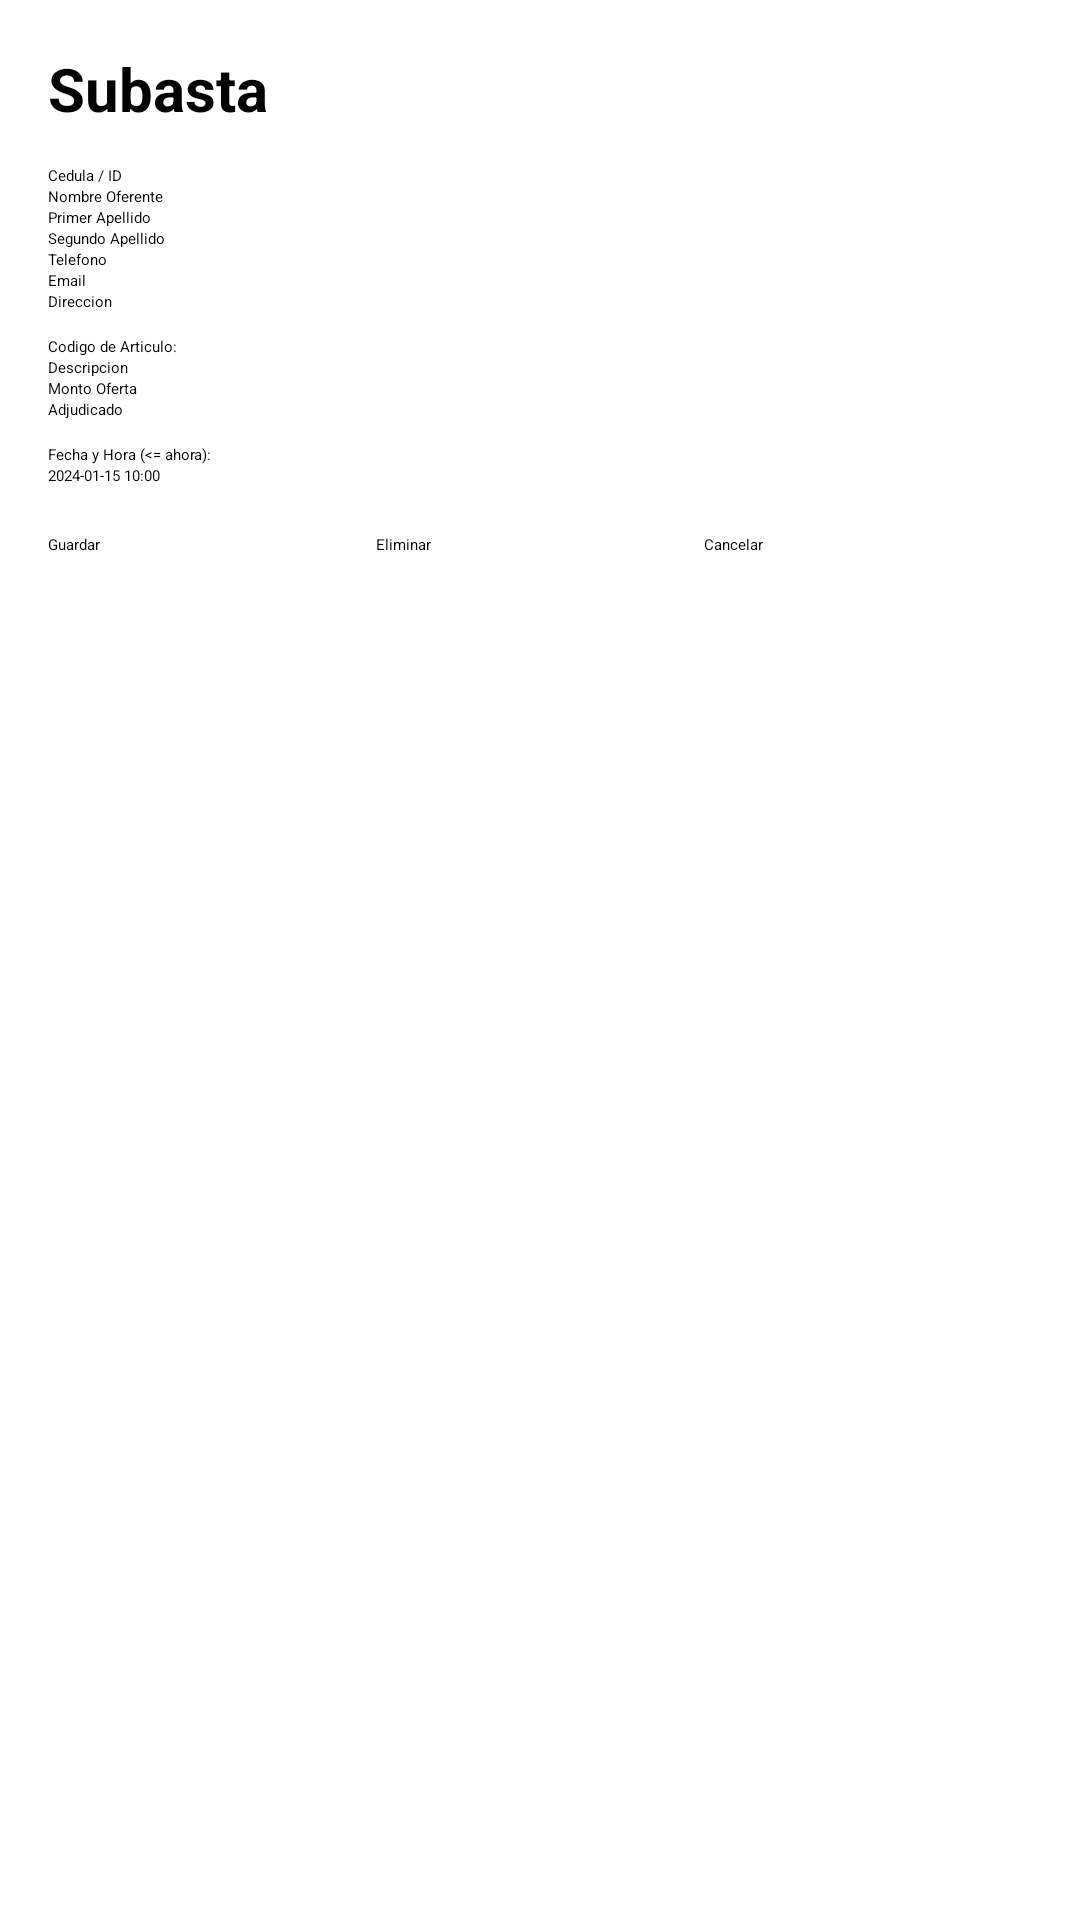

Layout XML and referenced resources for this Android screen:
<!-- AndroidManifest.xml: application theme Theme.ExamenI -->
<!-- res/layout/activity_bid_crud.xml -->
<?xml version="1.0" encoding="utf-8"?>
<ScrollView xmlns:android="http://schemas.android.com/apk/res/android"
    android:id="@+id/main"
    android:layout_width="match_parent"
    android:layout_height="match_parent"
    android:padding="16dp">

    <LinearLayout
        android:layout_width="match_parent"
        android:layout_height="wrap_content"
        android:orientation="vertical">

        <TextView
            android:layout_width="match_parent"
            android:layout_height="wrap_content"
            android:text="@string/bid_title"
            android:textSize="20sp"
            android:textStyle="bold"
            android:paddingBottom="12dp" />

        <EditText android:id="@+id/txtId" android:layout_width="match_parent" android:layout_height="wrap_content" android:hint="Cedula / ID" />
        <EditText android:id="@+id/txtName" android:layout_width="match_parent" android:layout_height="wrap_content" android:hint="Nombre Oferente" />
        <EditText android:id="@+id/txtFirstName" android:layout_width="match_parent" android:layout_height="wrap_content" android:hint="Primer Apellido" />
        <EditText android:id="@+id/txtLastName" android:layout_width="match_parent" android:layout_height="wrap_content" android:hint="Segundo Apellido" />
        <EditText android:id="@+id/txtPhone" android:layout_width="match_parent" android:layout_height="wrap_content" android:hint="Telefono" android:inputType="number" />
        <EditText android:id="@+id/txtEmail" android:layout_width="match_parent" android:layout_height="wrap_content" android:hint="Email" android:inputType="textEmailAddress" />
        <EditText android:id="@+id/txtAddress" android:layout_width="match_parent" android:layout_height="wrap_content" android:hint="Direccion" />

        <TextView android:layout_width="match_parent" android:layout_height="wrap_content" android:text="Codigo de Articulo:" android:layout_marginTop="8dp"/>
        <Spinner android:id="@+id/spnArticleCode" android:layout_width="match_parent" android:layout_height="wrap_content" />

        <EditText android:id="@+id/txtDescription" android:layout_width="match_parent" android:layout_height="wrap_content" android:hint="Descripcion" />
        <EditText android:id="@+id/txtBidAmount" android:layout_width="match_parent" android:layout_height="wrap_content" android:hint="Monto Oferta" android:inputType="numberDecimal" />

        <CheckBox android:id="@+id/chkAwarded" android:layout_width="match_parent" android:layout_height="wrap_content" android:text="Adjudicado" />

        <TextView android:layout_width="match_parent" android:layout_height="wrap_content" android:text="Fecha y Hora (&lt;= ahora):" android:layout_marginTop="8dp"/>
        <EditText android:id="@+id/txtDateTime" android:layout_width="match_parent" android:layout_height="wrap_content" android:hint="2024-01-15 10:00" />

        <LinearLayout
            android:layout_width="match_parent"
            android:layout_height="wrap_content"
            android:orientation="horizontal"
            android:layout_marginTop="16dp">

            <Button android:id="@+id/btnSave" android:layout_width="0dp" android:layout_height="wrap_content" android:layout_weight="1" android:text="@string/TextSave" />
            <Button android:id="@+id/btnDelete" android:layout_width="0dp" android:layout_height="wrap_content" android:layout_weight="1" android:text="@string/TextDelete" />
            <Button android:id="@+id/btnCancel" android:layout_width="0dp" android:layout_height="wrap_content" android:layout_weight="1" android:text="@string/TextCancel" />
        </LinearLayout>
    </LinearLayout>
</ScrollView>
<!-- resources referenced by this layout -->
<resources>
  <string name="TextCancel">Cancelar</string>
  <string name="TextDelete">Eliminar</string>
  <string name="TextSave">Guardar</string>
  <string name="bid_title">Subasta</string>
</resources>
